18-way image classification set "data" from GitHub (Anand2027Gupta/EcoScrap); label vocabulary: air conditioner, battery, keyboard, laptop, microchip IC, microwave, mobile phone, computer mouse, PCB, passive component, printer, refrigerator, resistor, television, washing machine, heat sink, light bulbs, transistor.

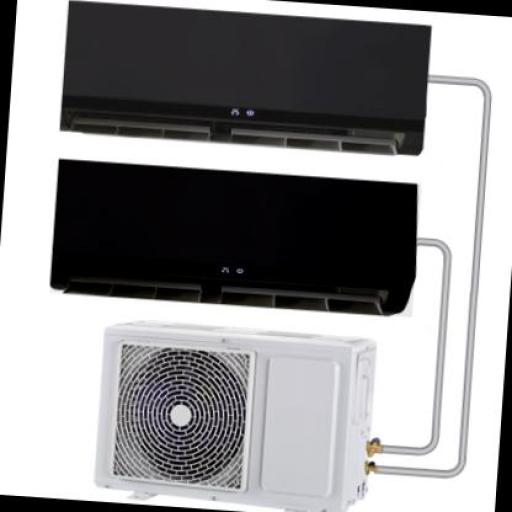
Label: air conditioner

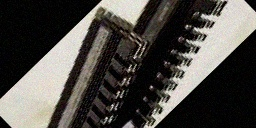
Label: heat sink

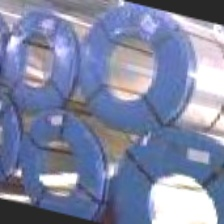
Label: passive component

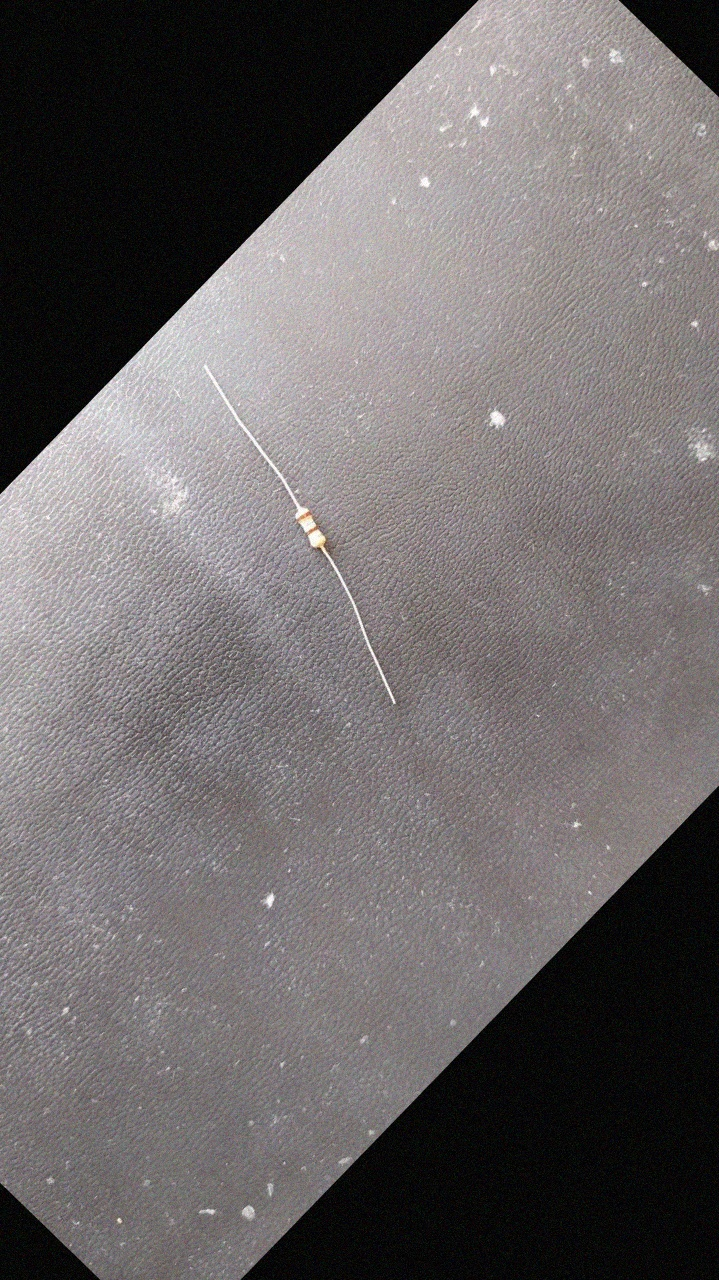
Label: resistor

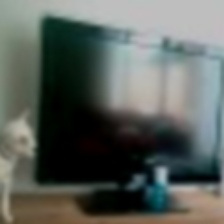
Label: television

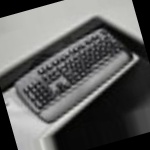
Label: keyboard
